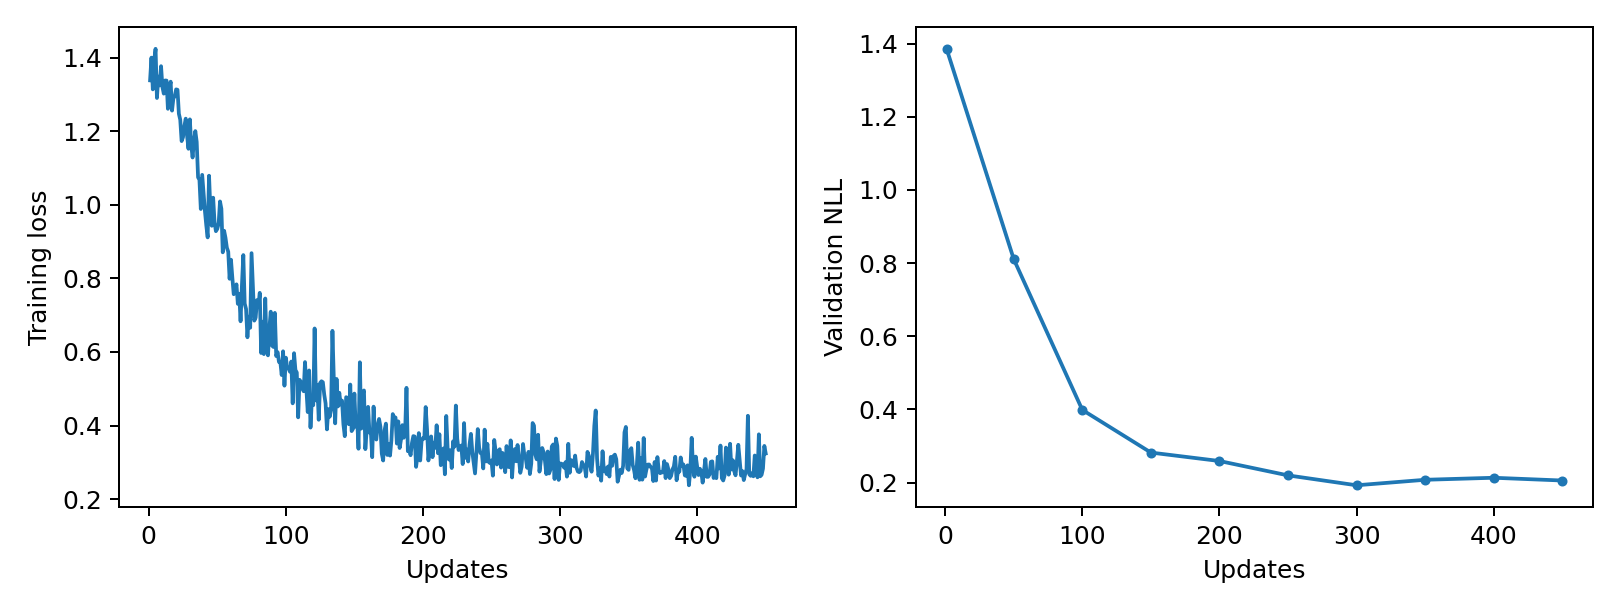

Values plotted in this chart, from the file beside it:
epoch, updates, train_loss, validation_nll, train_seconds, peak_gpu_mib
1, 1, 1.338, 1.386, 0.08753, 1196
2, 2, 1.4, , 0.08755, 1196
3, 3, 1.314, , 0.09115, 1196
4, 4, 1.393, , 0.09058, 1196
5, 5, 1.424, , 0.08954, 1196
6, 6, 1.29, , 0.08876, 1196
7, 7, 1.348, , 0.08875, 1196
8, 8, 1.324, , 0.08718, 1196
9, 9, 1.377, , 0.08825, 1196
10, 10, 1.32, , 0.08938, 1196
11, 11, 1.302, , 0.08666, 1196
12, 12, 1.338, , 0.08977, 1196
13, 13, 1.337, , 0.0885, 1196
14, 14, 1.261, , 0.08955, 1196
15, 15, 1.315, , 0.09113, 1196
16, 16, 1.334, , 0.08737, 1196
17, 17, 1.256, , 0.08885, 1196
18, 18, 1.289, , 0.08855, 1196
19, 19, 1.295, , 0.08748, 1196
20, 20, 1.313, , 0.08801, 1196
21, 21, 1.312, , 0.08824, 1196
22, 22, 1.247, , 0.08755, 1196
23, 23, 1.231, , 0.08735, 1196
24, 24, 1.173, , 0.08776, 1196
25, 25, 1.183, , 0.08871, 1196
26, 26, 1.214, , 0.08774, 1196
27, 27, 1.234, , 0.08766, 1196
28, 28, 1.187, , 0.08681, 1196
29, 29, 1.152, , 0.08781, 1196
30, 30, 1.232, , 0.09022, 1196
31, 31, 1.163, , 0.08866, 1196
32, 32, 1.128, , 0.08939, 1196
33, 33, 1.174, , 0.08853, 1196
34, 34, 1.2, , 0.08842, 1196
35, 35, 1.171, , 0.08955, 1196
36, 36, 1.075, , 0.09058, 1196
37, 37, 1.068, , 0.08855, 1196
38, 38, 0.9885, , 0.08964, 1196
39, 39, 1.081, , 0.08761, 1196
40, 40, 1.034, , 0.08809, 1196
41, 41, 0.983, , 0.08678, 1196
42, 42, 0.9438, , 0.08787, 1196
43, 43, 0.9113, , 0.08436, 1196
44, 44, 1.079, , 0.08873, 1196
45, 45, 0.9843, , 0.0885, 1196
46, 46, 0.9429, , 0.08691, 1196
47, 47, 1.019, , 0.087, 1196
48, 48, 0.9534, , 0.08784, 1196
49, 49, 0.9282, , 0.08651, 1196
50, 50, 0.9343, 0.8108, 0.08758, 1196
51, 51, 0.9488, , 0.09058, 1196
52, 52, 1.009, , 0.08772, 1196
53, 53, 0.9889, , 0.08889, 1196
54, 54, 0.8707, , 0.08951, 1196
55, 55, 0.9293, , 0.08865, 1196
56, 56, 0.9101, , 0.089, 1196
57, 57, 0.8832, , 0.08758, 1196
58, 58, 0.8724, , 0.08795, 1196
59, 59, 0.7988, , 0.08938, 1196
60, 60, 0.8506, , 0.08838, 1196
... 390 more rows
